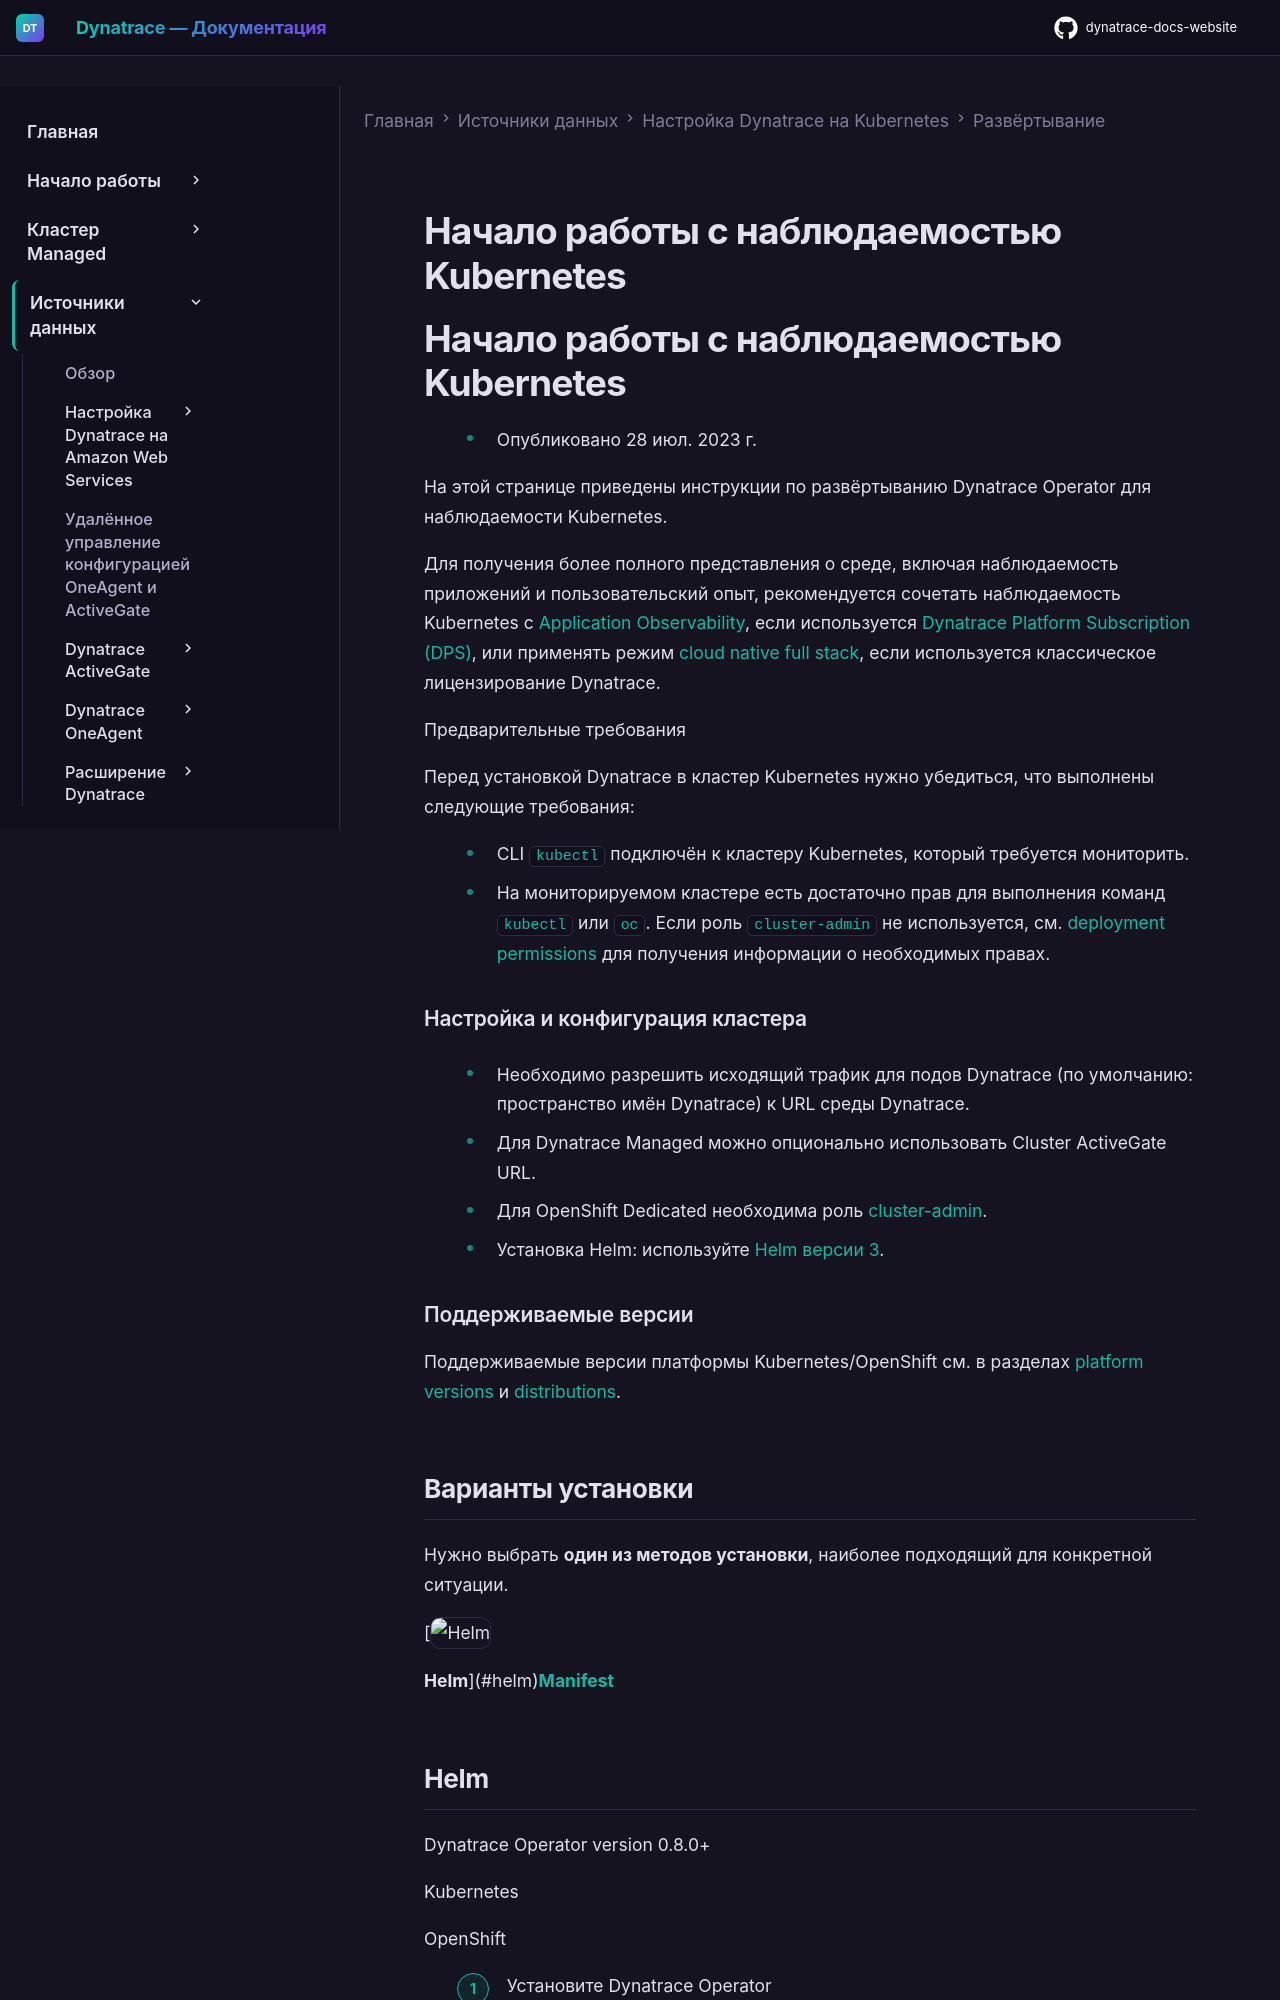

repository: Yerkebulan-Ardabayev/dynatrace-docs-website · page: managed-ru/ingest-from/setup-on-k8s/deployment/k8s-obs-managed/index.html · generator: mkdocs

---
title: Начало работы с наблюдаемостью Kubernetes
source: https://docs.dynatrace.com/managed/ingest-from/setup-on-k8s/deployment/k8s-obs-managed
---

# Начало работы с наблюдаемостью Kubernetes

# Начало работы с наблюдаемостью Kubernetes

* Опубликовано 28 июл. 2023 г.

На этой странице приведены инструкции по развёртыванию Dynatrace Operator для наблюдаемости Kubernetes.

Для получения более полного представления о среде, включая наблюдаемость приложений и пользовательский опыт, рекомендуется сочетать наблюдаемость Kubernetes с [Application Observability](/managed/ingest-from/setup-on-k8s/deployment/app-obs-managed "Deploy Dynatrace Operator in application monitoring mode to Kubernetes"), если используется [Dynatrace Platform Subscription (DPS)](/managed/license "Dynatrace Platform Subscription, capability rate cards, hybrid licensing, and previous license models."), или применять режим [cloud native full stack](/managed/ingest-from/setup-on-k8s/deployment/full-stack-managed "Deploy Dynatrace Operator in cloud-native full-stack mode to Kubernetes"), если используется классическое лицензирование Dynatrace.

Предварительные требования

Перед установкой Dynatrace в кластер Kubernetes нужно убедиться, что выполнены следующие требования:

* CLI `kubectl` подключён к кластеру Kubernetes, который требуется мониторить.
* На мониторируемом кластере есть достаточно прав для выполнения команд `kubectl` или `oc`. Если роль `cluster-admin` не используется, см. [deployment permissions](/managed/ingest-from/setup-on-k8s/reference/security#deployment-permissions "This page provides an overview of the Dynatrace components, their default configurations, and the permissions they require") для получения информации о необходимых правах.
